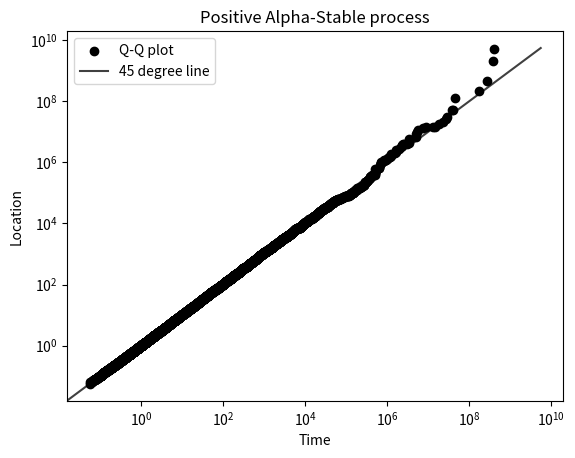

The matplotlib source for this figure:
import numpy as np
import numbers
from scipy import special, stats
import matplotlib.pyplot as plt
from tqdm import tqdm


def plot_qq(x1, y1, x2=None, quantiles=None, interpolation='nearest', ax=None, rug=False,
            rug_length=0.05, rug_kwargs=None, **kwargs):
    if ax is None:
        ax = plt.gca()
    ax.set_xlabel("Theoretical RVs")
    ax.set_ylabel("Generalised Inverse Gaussian Process at t = 1")
    if quantiles is None:
        quantiles = min(len(x1), len(y1))

    # Compute quantiles of the two samples
    if isinstance(quantiles, numbers.Integral):
        quantiles = np.linspace(start=0, stop=1, num=int(quantiles))
    else:
        quantiles = np.atleast_1d(np.sort(quantiles))
    x_quantiles1 = np.quantile(x1, quantiles, interpolation=interpolation)
    y_quantiles1 = np.quantile(y1, quantiles, interpolation=interpolation)
    if x2 is not None:
        if quantiles is None:
            quantiles = min(len(x2), len(y1))

        # Compute quantiles of the two samples
        if isinstance(quantiles, numbers.Integral):
            quantiles = np.linspace(start=0, stop=1, num=int(quantiles))
        else:
            quantiles = np.atleast_1d(np.sort(quantiles))
        x_quantiles2 = np.quantile(x2, quantiles, interpolation=interpolation)
        y_quantiles2 = np.quantile(y1, quantiles, interpolation=interpolation)

    # Draw the rug plots if requested
    if rug:
        # Default rug plot settings
        rug_x_params = dict(ymin=0, ymax=rug_length, c='gray', alpha=0.5)
        rug_y_params = dict(xmin=0, xmax=rug_length, c='gray', alpha=0.5)

        # Override default setting by any user-specified settings
        if rug_kwargs is not None:
            rug_x_params.update(rug_kwargs)
            rug_y_params.update(rug_kwargs)

        # Draw the rug plots
        for point in x1:
            ax.axvline(point, **rug_x_params)
        for point in y1:
            ax.axhline(point, **rug_y_params)
        if x2 is not None:
            for point in x2:
                ax.axvline(point, **rug_x_params)
            for point in y1:
                ax.axhline(point, **rug_y_params)

    # Draw the q-q plot and compare with y = x
    ax.scatter(x_quantiles1, y_quantiles1, c="black", label="Q-Q plot", **kwargs)
    if x2 is not None:
        ax.scatter(x_quantiles2, y_quantiles2, c='red', label="Q-Q plot", **kwargs)
    lims = [
        np.min([ax.get_xlim(), ax.get_ylim()]),  # min of both axes
        np.max([ax.get_xlim(), ax.get_ylim()]),  # max of both axes
    ]
    # now plot both limits against each other
    ax.plot(lims, lims, 'k-', alpha=0.75, zorder=0, label="45 degree line")
    ax.set_xscale('log')
    ax.set_yscale('log')
    ax.legend()


def CMS_Method(alpha, beta, C, L, location=0):
    U = np.random.uniform(-np.pi * 0.5, np.pi * 0.5, L)
    W = np.random.exponential(1, L)
    zeta = -beta * np.tan(np.pi * alpha * 0.5)
    xi = np.arctan(-zeta) / alpha
    X = ((1 + zeta ** 2) ** (1 / (2 * alpha))) * (
            (np.sin(alpha * (U + np.full_like(U, xi, dtype=np.double)))) / (np.cos(U)) ** (1 / alpha)) * (
                (np.cos(U - alpha * (U + np.full_like(U, xi, dtype=np.double)))) / W) ** ((1 - alpha) / alpha)

    return C * X + location


def process_jumps(alpha=0.8, delta=1, T_horizon=1, N_Processes=50000, N_epochs=1000):
    C = delta * (2 ** alpha) * alpha * 1 / special.gamma(1 - alpha)
    process_at_t = []
    for _ in tqdm(range(N_Processes)):
        epochs = np.cumsum(
            np.random.exponential(1, N_epochs)) / T_horizon  # Arrival times according to unit rate Poisson Process
        jump_sizes = ((alpha * epochs) / C) ** (-1 / alpha)
        process_at_t.append(np.sum(jump_sizes))
    fig, ax = plt.subplots()
    positive_stable_rvs = CMS_Method(alpha, 1, 1, L=N_Processes,
                                     location=0)  # C*CMS_Method(alpha, beta=1, c=delta, L=N_Processes, location=0)
    print(positive_stable_rvs)
    plot_qq(np.array(process_at_t), positive_stable_rvs, ax=ax)
    plt.xlabel("Time")
    plt.ylabel("Location")
    plt.title("Positive Alpha-Stable process")
    plt.show()


def process(alpha=0.8, delta=1, T_horizon=1, N_Processes=1000, N_epochs=1000):
    C = 1  # delta * (2 ** alpha) * alpha * 1 / special.gamma(1 - alpha)
    time_ax = np.linspace(0.0, T_horizon, num=N_epochs)
    processes = []
    for _ in tqdm(range(N_Processes)):
        epochs = np.cumsum(
            np.random.exponential(1, N_epochs)) / T_horizon  # Arrival times according to unit rate Poisson Process
        jump_sizes = ((alpha * epochs) / C) ** (-1 / alpha)
        jump_times = np.random.uniform(0.0, T_horizon, size=jump_sizes.size)
        positive_stable_process = np.array([np.sum(jump_sizes * (jump_times <= t)) for t in time_ax])
        processes.append(positive_stable_process)

    process_at_t = []
    fig, ax = plt.subplots()
    for p in processes:
        # plt.plot(time_ax, p)
        process_at_t.append(p[-1])
    positive_stable_rvs = stats.levy_stable.rvs(alpha, beta=1, loc=0, scale=1, size=len(
        process_at_t))  # C*CMS_Method(alpha, beta=1, c=delta, L=N_Processes, location=0)
    plot_qq(np.array(process_at_t), positive_stable_rvs, ax=ax)
    plt.xlabel("Time")
    plt.ylabel("Location")
    plt.title("Positive Alpha-Stable process")
    plt.show()


process_jumps(alpha=0.5)
